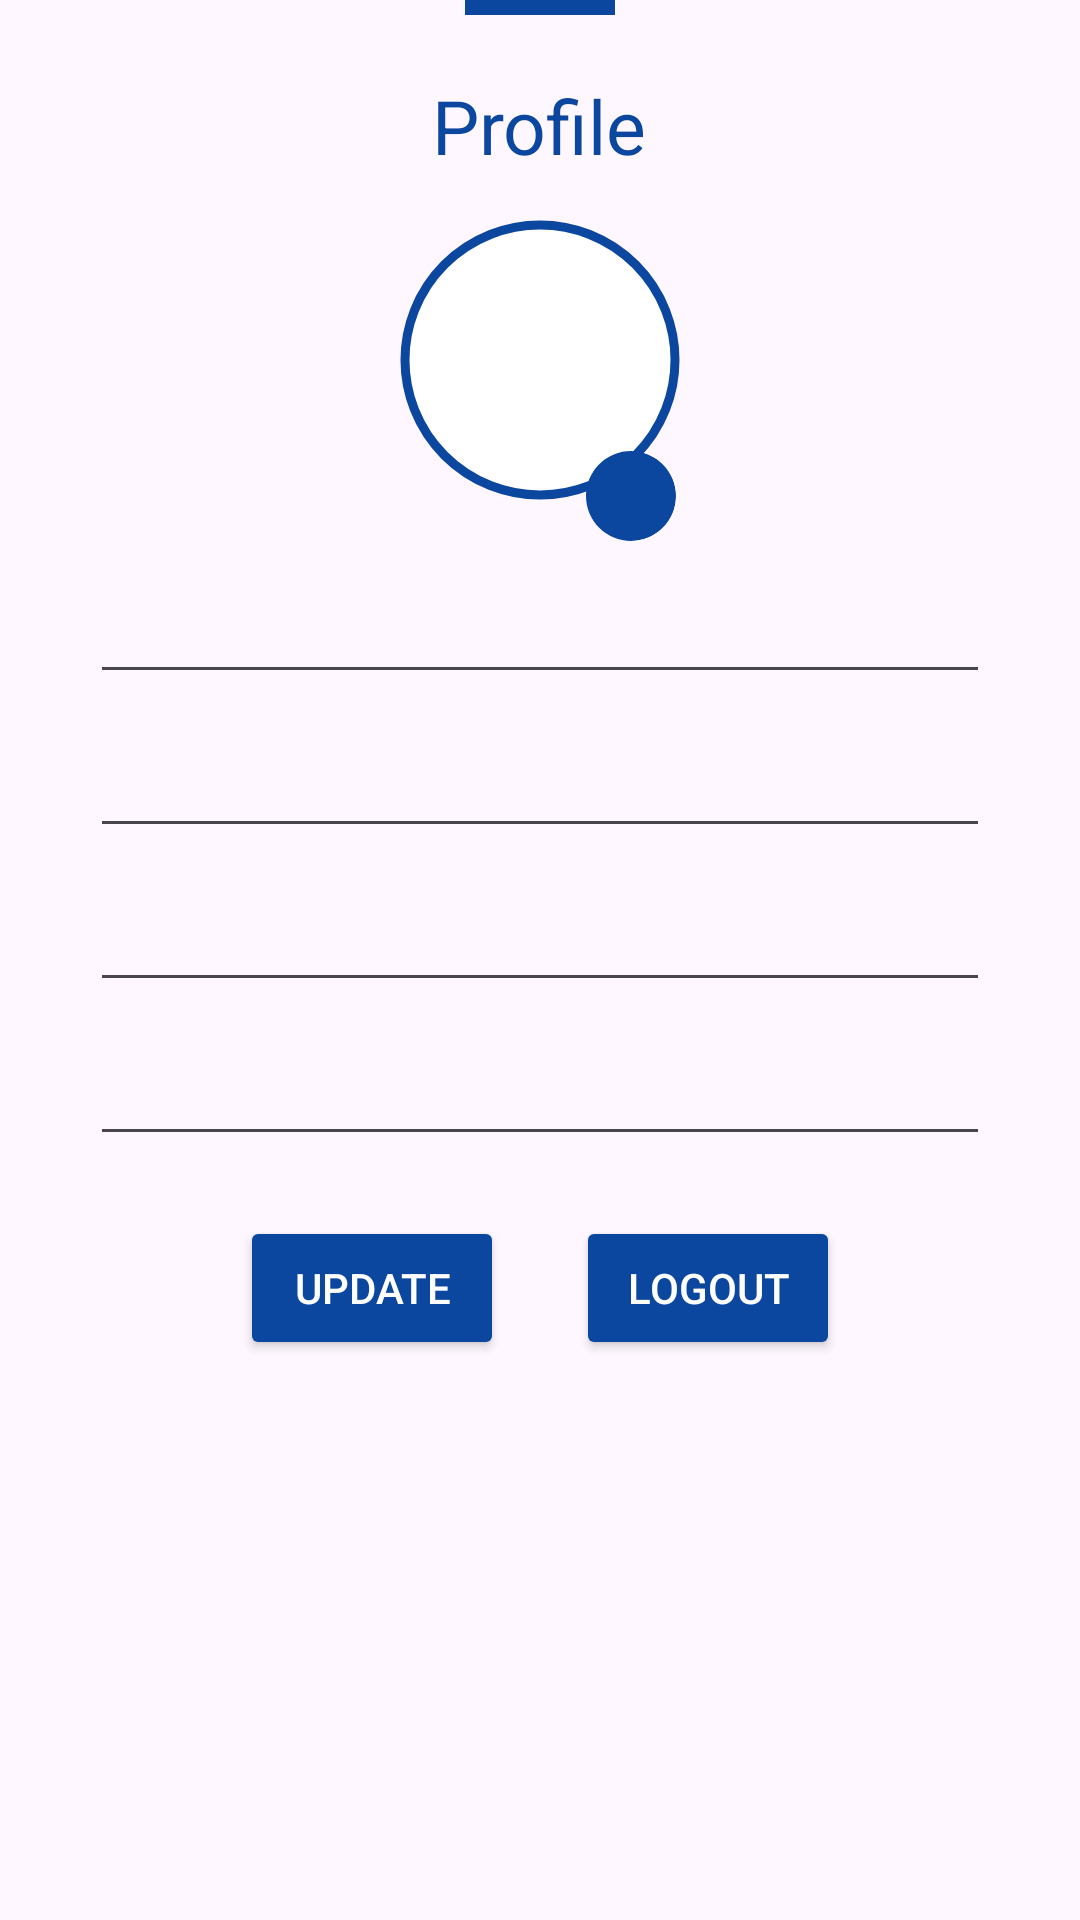

Layout XML and referenced resources for this Android screen:
<!-- AndroidManifest.xml: application theme Theme.TrueChat -->
<!-- res/layout/fragment_profile.xml -->
<?xml version="1.0" encoding="utf-8"?>
<RelativeLayout xmlns:android="http://schemas.android.com/apk/res/android"
    xmlns:tools="http://schemas.android.com/tools"
    android:layout_width="match_parent"
    android:layout_height="match_parent"
    xmlns:app="http://schemas.android.com/apk/res-auto"
    tools:context=".ProfileFragment">

    <com.google.android.material.appbar.AppBarLayout
        android:layout_width="match_parent"
        android:layout_height="wrap_content"
        android:layout_alignParentTop="true"
        android:orientation="vertical"
        >
        <View
            android:layout_width="50dp"
            android:layout_height="5dp"
            android:layout_gravity="center"
            android:background="@color/primary"/>
        <TextView
            android:layout_width="wrap_content"
            android:layout_height="wrap_content"
            android:text="Profile"
            android:layout_marginTop="20dp"
            android:textSize="25sp"
            android:layout_gravity="center"
            android:textColor="@color/primary"/>



    </com.google.android.material.appbar.AppBarLayout>

    <RelativeLayout
        android:layout_width="match_parent"
        android:layout_height="wrap_content"
        android:layout_marginTop="50dp"
        android:background="@null"
        android:layout_marginHorizontal="20dp"
        android:padding="10dp">
        <com.google.android.material.imageview.ShapeableImageView
            android:id="@+id/pImageF"
            android:layout_width="100dp"
            android:layout_height="100dp"
            android:layout_centerHorizontal="true"
            android:layout_marginTop="10dp"
            android:background="@color/white"
            app:strokeWidth="3dp"
            app:strokeColor="@color/primary"
            android:src="@drawable/baseline_person_24"
            android:padding="5dp"
            android:scaleType="centerCrop"
            app:shapeAppearance="@style/ShapeAppearance.Material3.Corner.Full"
            />
        <com.google.android.material.imageview.ShapeableImageView
            android:id="@+id/editImage"
            android:layout_width="30dp"
            android:layout_height="30dp"
            app:shapeAppearance="@style/ShapeAppearance.Material3.Corner.Full"
            android:background="@drawable/button"
            android:layout_below="@id/pImageF"
            android:layout_toEndOf="@id/pImageF"
            android:layout_marginTop="-20dp"
            android:layout_marginStart="-35dp"
            android:src="@drawable/baseline_edit_24"/>


        <EditText
            android:id="@+id/nameShow"
            android:layout_width="match_parent"
            android:layout_height="wrap_content"
            android:inputType="textPersonName"
            android:layout_below="@id/pImageF"
            android:layout_marginTop="20dp"
            />

        <EditText
            android:id="@+id/emailShow"
            android:layout_width="match_parent"
            android:layout_height="wrap_content"
            android:layout_below="@id/nameShow"
            android:inputType="textEmailAddress"
            android:layout_marginTop="10dp"/>

        <EditText
            android:id="@+id/phoneShow"
            android:layout_width="match_parent"
            android:layout_height="wrap_content"
            android:layout_below="@id/emailShow"
            android:inputType="phone"
            android:editable="false"
            android:clickable="false"
            android:focusable="false"
            android:layout_marginTop="10dp"/>

        <EditText
            android:id="@+id/addressShow"
            android:layout_width="match_parent"
            android:layout_height="wrap_content"
            android:layout_below="@id/phoneShow"
            android:inputType="textPostalAddress"
            android:layout_marginTop="10dp"/>
        <Button
            android:id="@+id/updateBt"
            android:layout_width="wrap_content"
            android:layout_height="wrap_content"
            android:layout_below="@id/addressShow"
            android:layout_alignParentStart="true"
            android:layout_marginStart="50dp"
            android:layout_marginTop="20dp"
            android:textColor="@color/white"
            android:backgroundTint="@color/primary"
            android:text="Update"/>
        <Button
            android:id="@+id/logoutBt"
            android:layout_width="wrap_content"
            android:layout_height="wrap_content"
            android:layout_below="@id/addressShow"
            android:layout_centerHorizontal="true"
            android:layout_marginTop="20dp"
            android:layout_marginEnd="50dp"
            android:textColor="@color/white"
            android:backgroundTint="@color/primary"
            android:layout_alignParentEnd="true"
            android:text="Logout"/>
    </RelativeLayout>



</RelativeLayout>
<!-- resources referenced by this layout -->
<resources>
  <color name="primary">#0B469F</color>
  <color name="white">#FFFFFFFF</color>
  <!-- drawable button (drawable) -->
  <?xml version="1.0" encoding="utf-8"?>
  <shape xmlns:android="http://schemas.android.com/apk/res/android"
      android:shape="rectangle">
      <corners android:bottomRightRadius="50dp"
          android:topRightRadius="50dp"/>
      <solid android:color="@color/primary"/>
  
  </shape>
  <style name="Theme.TrueChat" parent="Base.Theme.TrueChat" />
  <style name="Base.Theme.TrueChat" parent="Theme.Material3.DayNight.NoActionBar">
          
           <item name="colorPrimary">@color/primary</item>
          <item name="android:statusBarColor">@color/primary</item>
      </style>
</resources>
